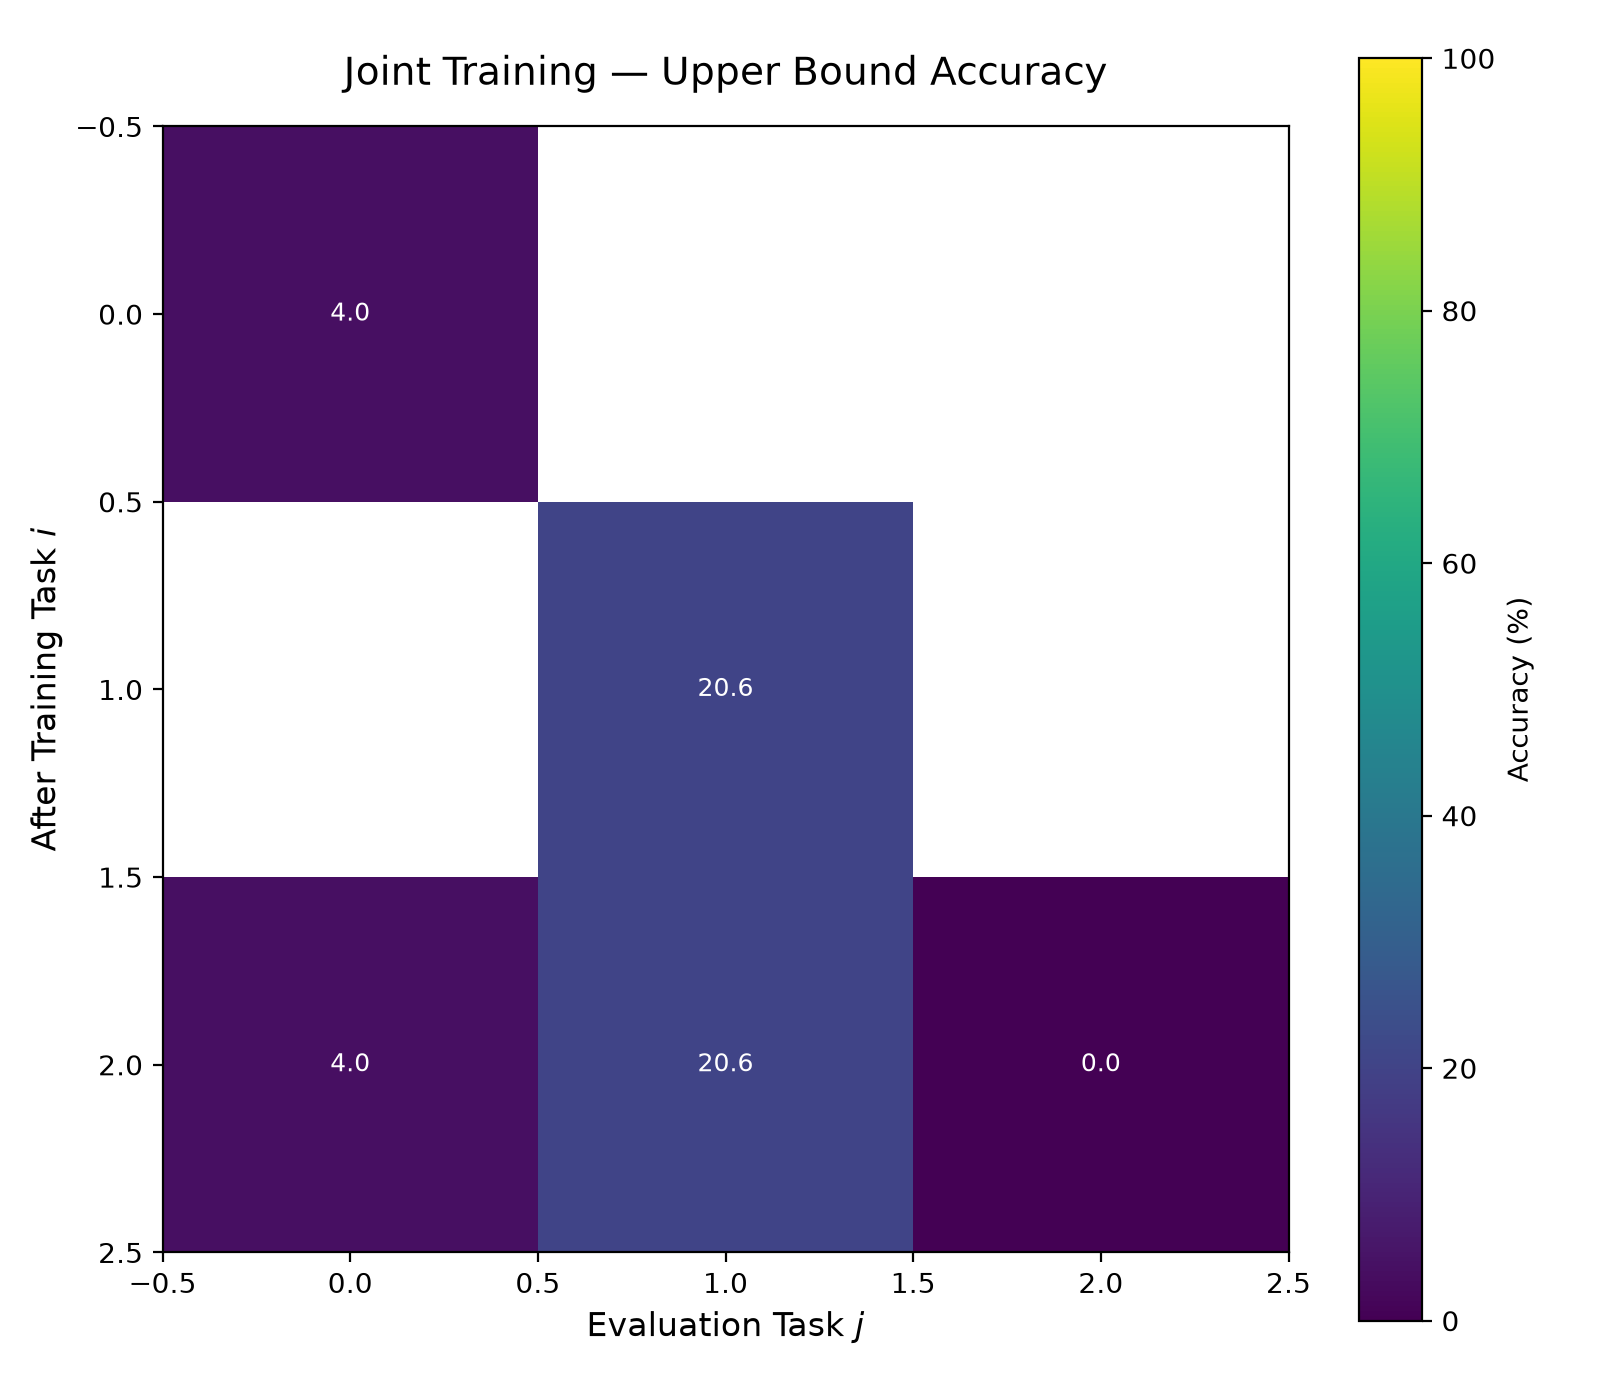

Source data for this figure (header and first rows):
, Eval_Task_0, Eval_Task_1, Eval_Task_2
After_Task_0, 4.0, , 
After_Task_1, , 20.59, 
After_Task_2, 4.0, 20.59, 0.0
